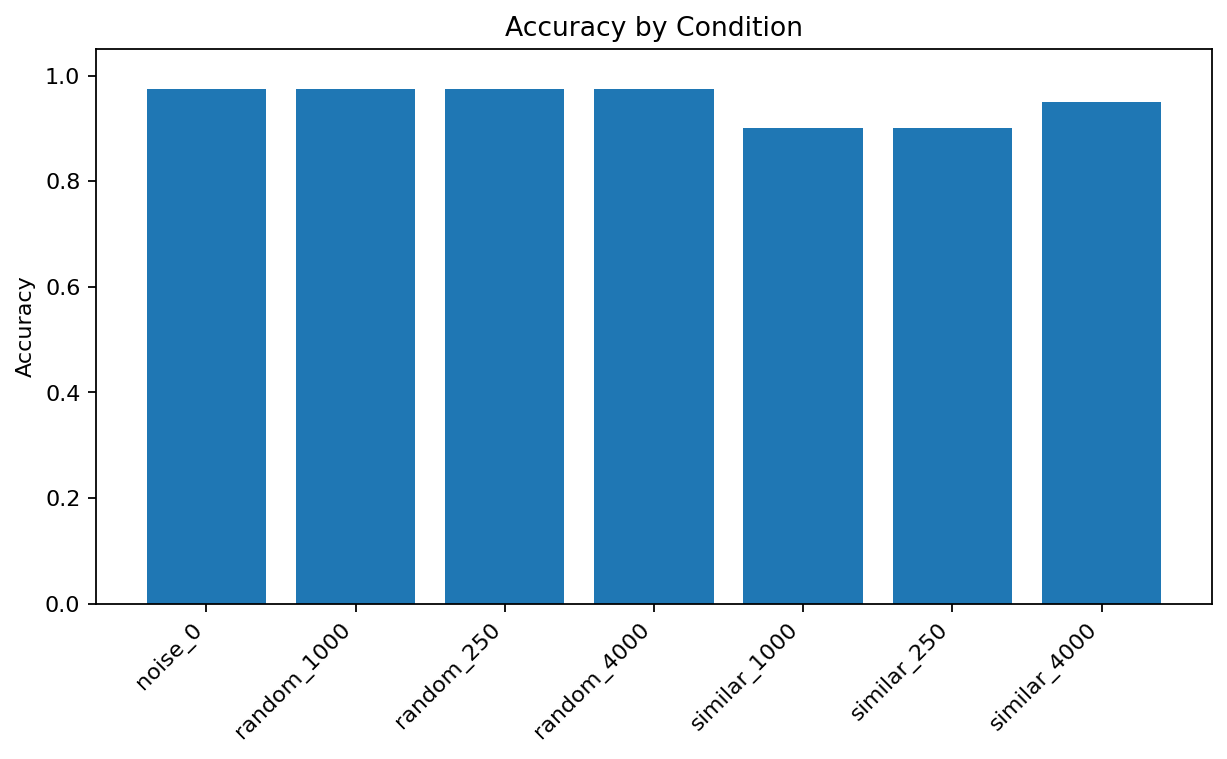

The file beside this chart, header and first rows:
condition_label, noise_type, noise_size_target, n_trials, accuracy
noise_0, random_unrelated, 0, 40, 0.975
random_250, random_unrelated, 250, 40, 0.975
similar_250, similar_irrelevant, 250, 40, 0.9
random_1000, random_unrelated, 1000, 40, 0.975
similar_1000, similar_irrelevant, 1000, 40, 0.9
random_4000, random_unrelated, 4000, 40, 0.975
similar_4000, similar_irrelevant, 4000, 40, 0.95
